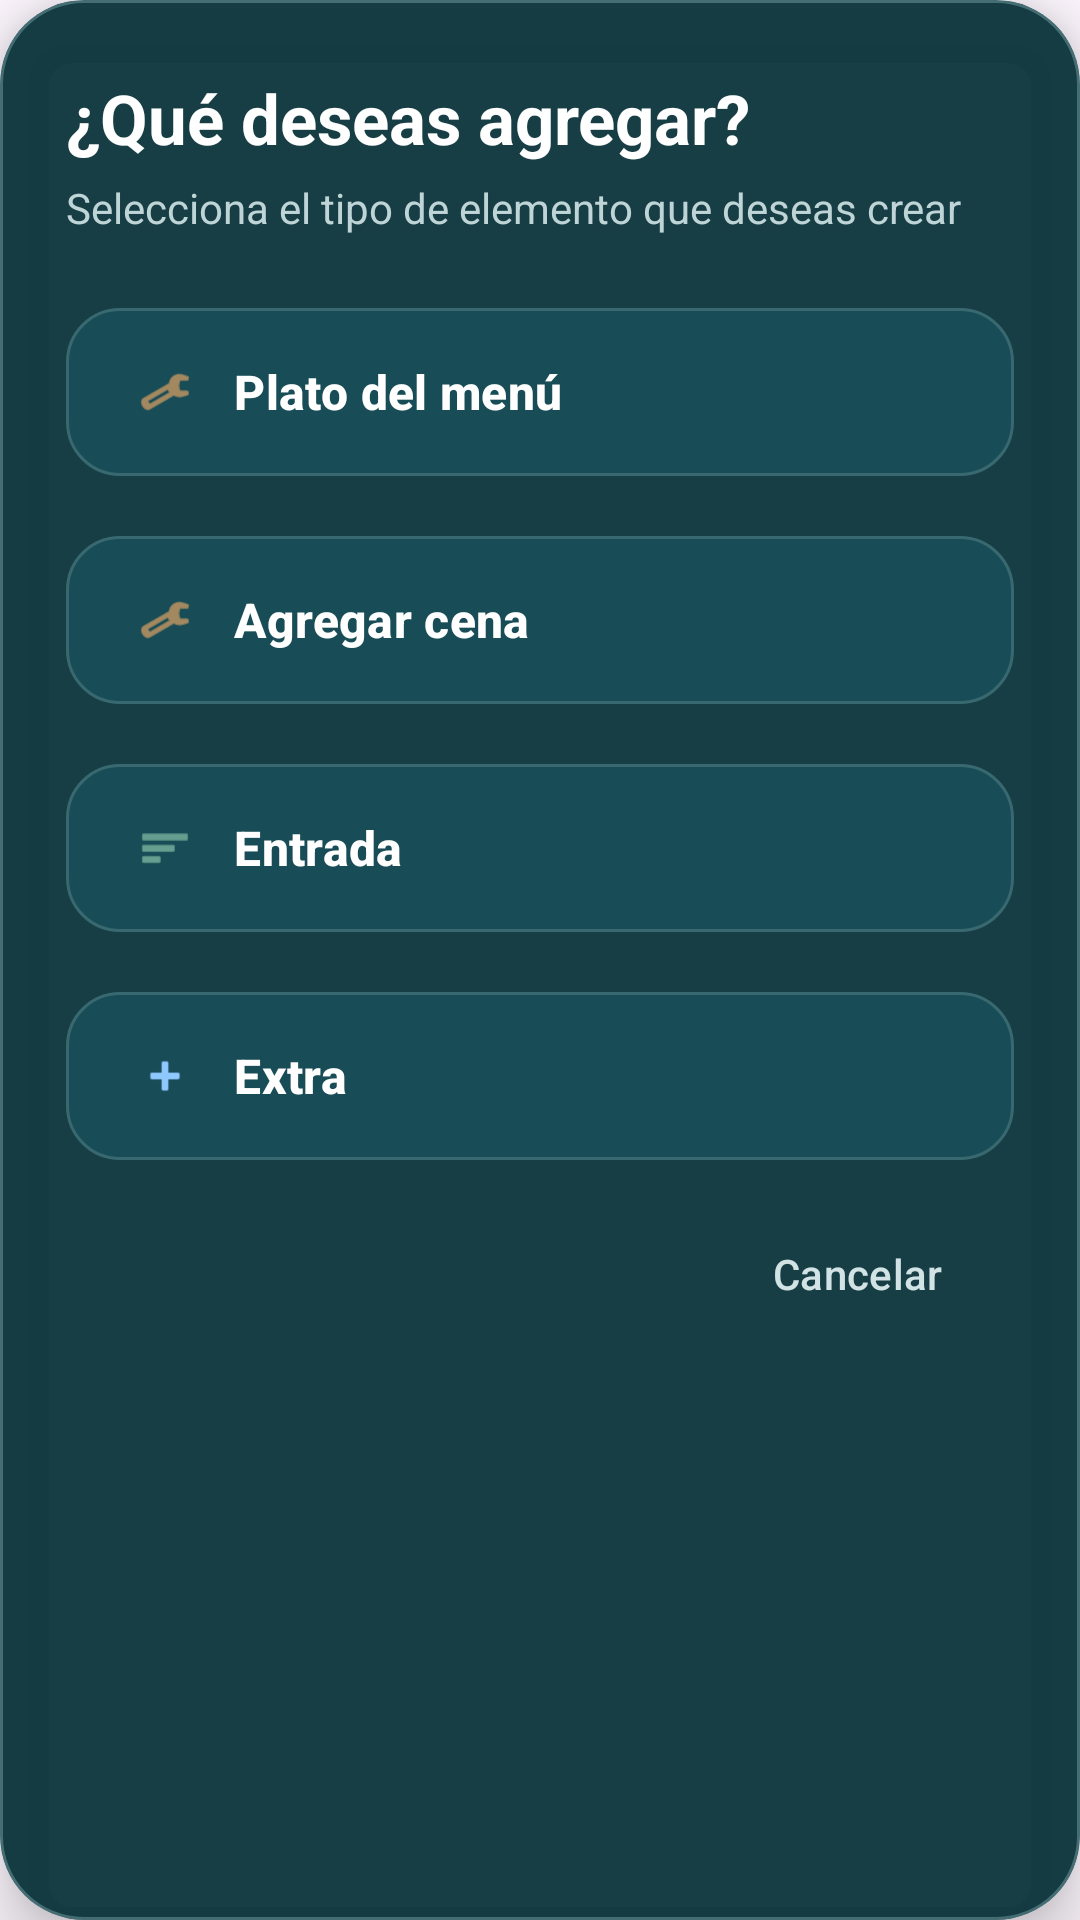

Layout XML and referenced resources for this Android screen:
<!-- AndroidManifest.xml: application theme Theme.AppZetaAdmin -->
<!-- res/layout/dialog_seleccionar_tipo.xml -->
<?xml version="1.0" encoding="utf-8"?>
<com.google.android.material.card.MaterialCardView
    xmlns:android="http://schemas.android.com/apk/res/android"
    xmlns:app="http://schemas.android.com/apk/res-auto"
    android:layout_width="match_parent"
    android:layout_height="wrap_content"
    app:cardBackgroundColor="#F20B343A"
    app:cardCornerRadius="28dp"
    app:cardElevation="12dp"
    app:strokeColor="#6689B8BC"
    app:strokeWidth="1dp">

    <LinearLayout
        android:layout_width="match_parent"
        android:layout_height="wrap_content"
        android:orientation="vertical"
        android:paddingStart="22dp"
        android:paddingTop="24dp"
        android:paddingEnd="22dp"
        android:paddingBottom="16dp">

        
        <TextView
            android:layout_width="match_parent"
            android:layout_height="wrap_content"
            android:text="@string/admin_titulo_seleccionar_tipo"
            android:textColor="@android:color/white"
            android:textSize="23sp"
            android:textStyle="bold" />

        
        <TextView
            android:layout_width="match_parent"
            android:layout_height="wrap_content"
            android:layout_marginTop="5dp"
            android:layout_marginBottom="20dp"
            android:text="@string/admin_seleccionar_tipo_ayuda"
            android:textColor="#BFD4D6"
            android:textSize="14sp" />

        
        <com.google.android.material.button.MaterialButton
            android:id="@+id/btnTipoPlato"
            android:layout_width="match_parent"
            android:layout_height="64dp"
            android:gravity="center_vertical|start"
            android:text="@string/admin_tipo_plato"
            android:textAllCaps="false"
            android:textColor="@android:color/white"
            android:textSize="16sp"
            android:textStyle="bold"
            app:backgroundTint="#CC18515A"
            app:cornerRadius="18dp"
            app:icon="@android:drawable/ic_menu_manage"
            app:iconPadding="14dp"
            app:iconTint="#FFB066"
            app:strokeColor="#527CA3A8"
            app:strokeWidth="1dp" />

        
        <com.google.android.material.button.MaterialButton
            android:id="@+id/btnTipoCena"
            android:layout_width="match_parent"
            android:layout_height="64dp"
            android:layout_marginTop="12dp"
            android:gravity="center_vertical|start"
            android:text="@string/admin_tipo_cena"
            android:textAllCaps="false"
            android:textColor="@android:color/white"
            android:textSize="16sp"
            android:textStyle="bold"
            app:backgroundTint="#CC18515A"
            app:cornerRadius="18dp"
            app:icon="@android:drawable/ic_menu_manage"
            app:iconPadding="14dp"
            app:iconTint="#FFB066"
            app:strokeColor="#527CA3A8"
            app:strokeWidth="1dp" />

        
        <com.google.android.material.button.MaterialButton
            android:id="@+id/btnTipoEntrada"
            android:layout_width="match_parent"
            android:layout_height="64dp"
            android:layout_marginTop="12dp"
            android:gravity="center_vertical|start"
            android:text="@string/admin_tipo_entrada"
            android:textAllCaps="false"
            android:textColor="@android:color/white"
            android:textSize="16sp"
            android:textStyle="bold"
            app:backgroundTint="#CC18515A"
            app:cornerRadius="18dp"
            app:icon="@android:drawable/ic_menu_sort_by_size"
            app:iconPadding="14dp"
            app:iconTint="#9AD6B5"
            app:strokeColor="#527CA3A8"
            app:strokeWidth="1dp" />

        
        <com.google.android.material.button.MaterialButton
            android:id="@+id/btnTipoExtra"
            android:layout_width="match_parent"
            android:layout_height="64dp"
            android:layout_marginTop="12dp"
            android:gravity="center_vertical|start"
            android:text="@string/admin_tipo_extra"
            android:textAllCaps="false"
            android:textColor="@android:color/white"
            android:textSize="16sp"
            android:textStyle="bold"
            app:backgroundTint="#CC18515A"
            app:cornerRadius="18dp"
            app:icon="@android:drawable/ic_input_add"
            app:iconPadding="14dp"
            app:iconTint="#8FC8FF"
            app:strokeColor="#527CA3A8"
            app:strokeWidth="1dp" />

        
        <com.google.android.material.button.MaterialButton
            android:id="@+id/btnCancelarTipo"
            android:layout_width="wrap_content"
            android:layout_height="48dp"
            android:layout_gravity="end"
            android:layout_marginTop="10dp"
            android:minWidth="0dp"
            android:text="@string/admin_cancelar"
            android:textAllCaps="false"
            android:textColor="#D2E3E5"
            app:backgroundTint="@android:color/transparent"
            app:cornerRadius="14dp" />

    </LinearLayout>

</com.google.android.material.card.MaterialCardView>
<!-- resources referenced by this layout -->
<resources>
  <string name="admin_cancelar">Cancelar</string>
  <string name="admin_seleccionar_tipo_ayuda">Selecciona el tipo de elemento que deseas crear</string>
  <string name="admin_tipo_cena">Agregar cena</string>
  <string name="admin_tipo_entrada">Entrada</string>
  <string name="admin_tipo_extra">Extra</string>
  <string name="admin_tipo_plato">Plato del menú</string>
  <string name="admin_titulo_seleccionar_tipo">¿Qué deseas agregar?</string>
  <style name="Theme.AppZetaAdmin" parent="Base.Theme.AppZetaAdmin" />
  <style name="Base.Theme.AppZetaAdmin" parent="Theme.Material3.DayNight.NoActionBar">
          
          
      </style>
</resources>
